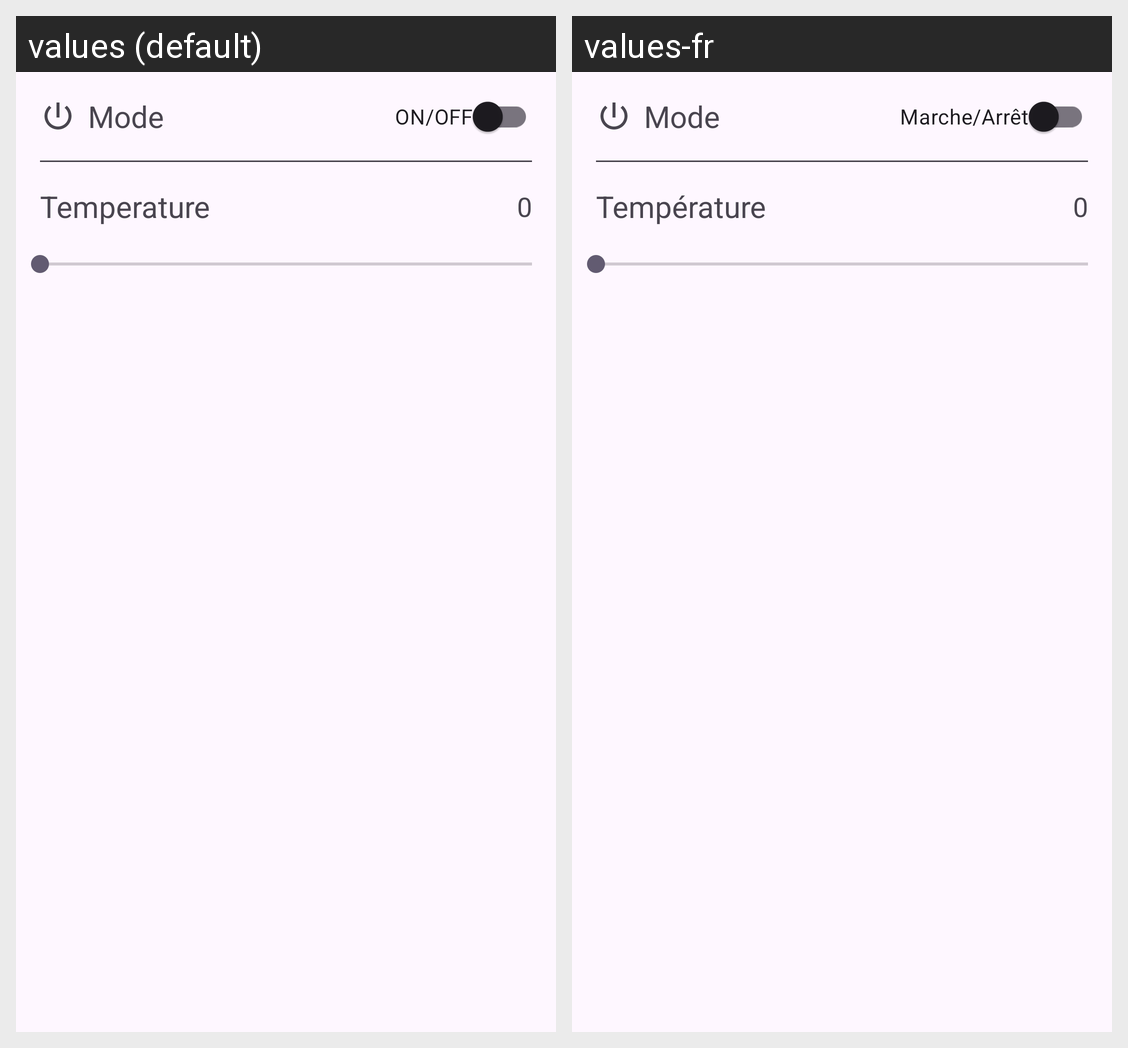

The same Android screen rendered under two of its app's locales, left to right. List the strings drawn on it with the default value and each locale's translation.
Android screen res/layout/fragment_heater.xml rendered under 2 locales, left to right: values (default), values-fr. Device: Nexus 5 (rendered at 1080×1920; each locale shown at half size, 540×960, under a caption strip naming it); theme Theme.ModuloTech.
Strings drawn on this screen, with the default value and each locale's value (text and hints the layout hard-codes, and strings that could not be matched under every locale, appear in the picture but are not listed):

mode
  values: Mode
  values-fr: Mode

on_off
  values: ON/OFF
  values-fr: Marche/Arrêt

temperature
  values: Temperature
  values-fr: Température

zero
  values: 0
  values-fr: 0  [not translated; the default value is used]
